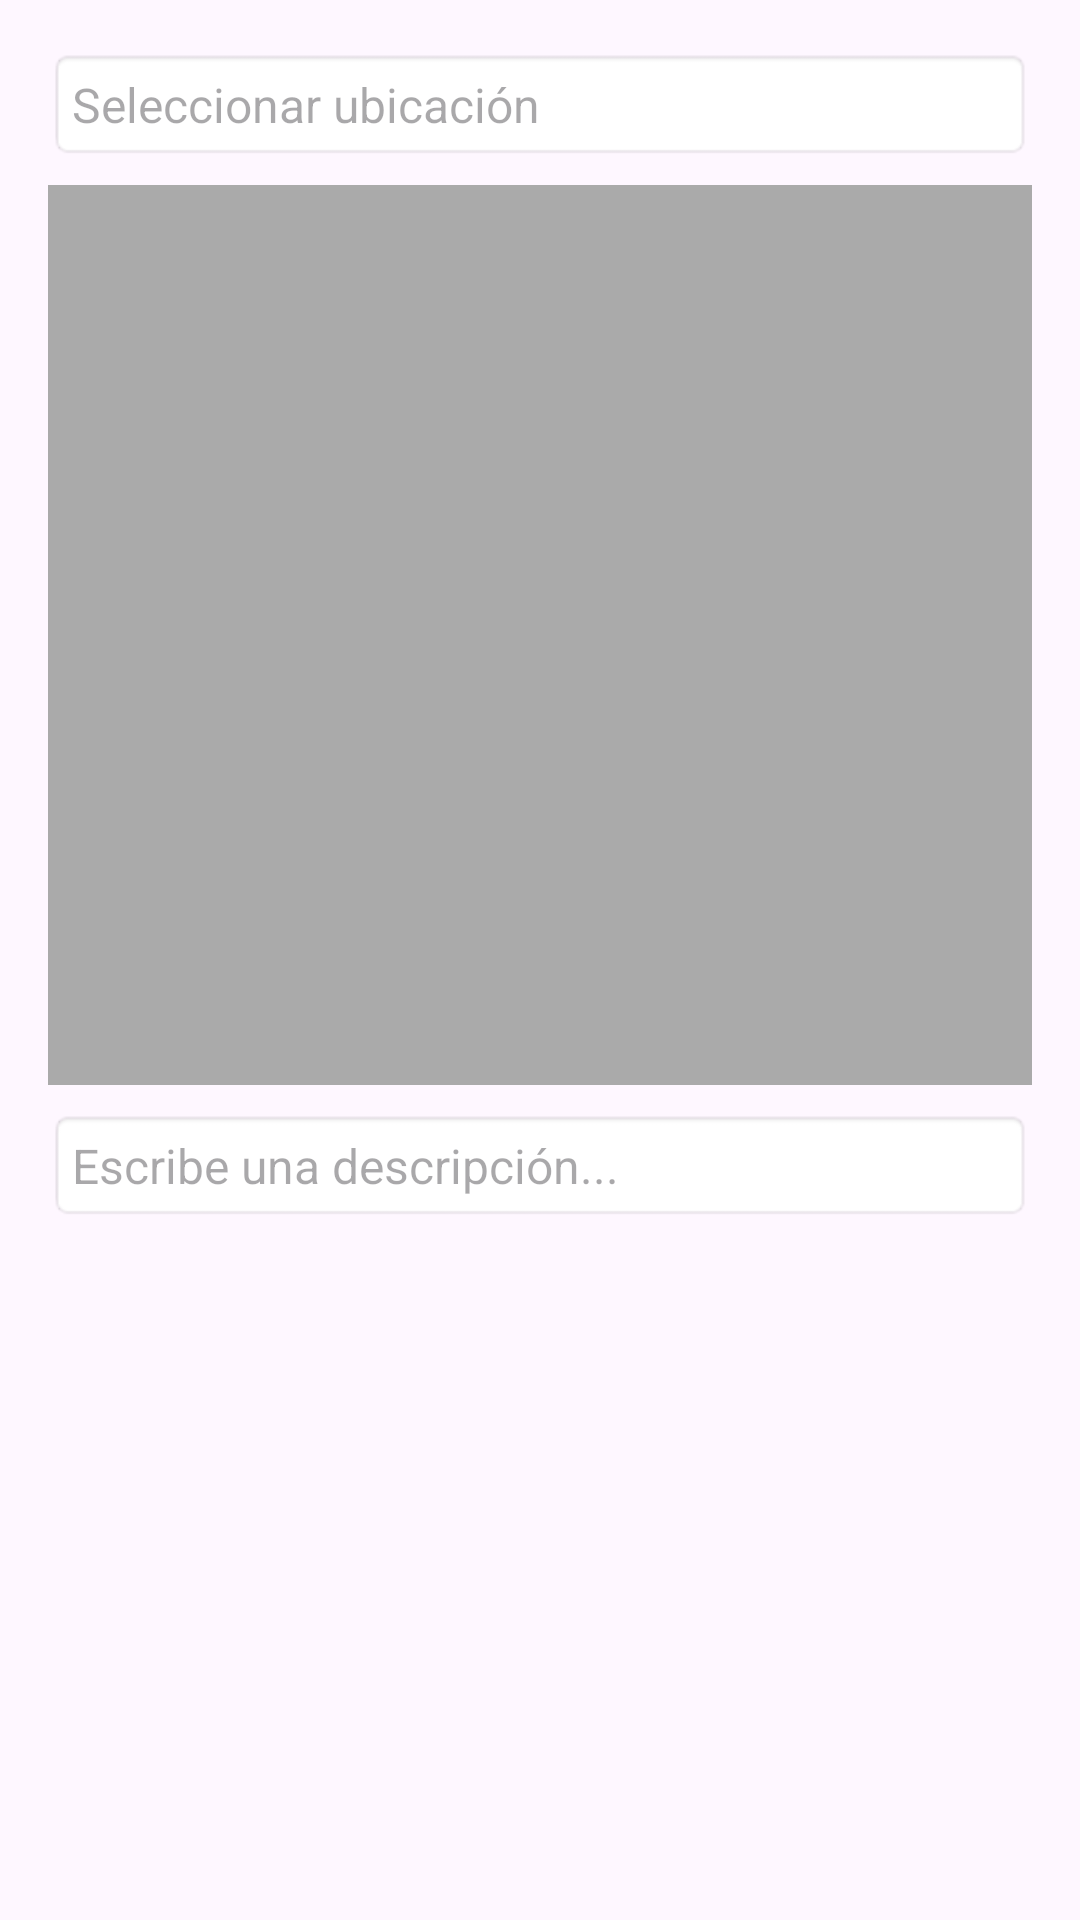

The Android layout XML behind this screen, and the referenced resources:
<!-- AndroidManifest.xml: application theme Theme.TripShare -->
<!-- res/layout/dialog_add_description.xml -->
<ScrollView xmlns:android="http://schemas.android.com/apk/res/android"
    android:id="@+id/scroll_view"
    android:layout_width="match_parent"
    android:layout_height="wrap_content"
    android:fillViewport="true"
    android:padding="16dp">

    <LinearLayout
        android:layout_width="match_parent"
        android:layout_height="wrap_content"
        android:orientation="vertical">

        
        
        <AutoCompleteTextView
            android:id="@+id/edit_location"
            android:layout_width="match_parent"
            android:layout_height="wrap_content"
            android:hint="Seleccionar ubicación"
            android:textSize="16sp"
            android:background="@android:drawable/editbox_background"
            android:padding="8dp"
            android:drawableStart="@drawable/ic_location"
            android:drawablePadding="8dp"
            android:completionThreshold="1"/>


        
        <ImageView
            android:id="@+id/image_preview"
            android:layout_width="match_parent"
            android:layout_height="300dp"
            android:scaleType="centerCrop"
            android:layout_marginTop="8dp"
            android:background="@android:color/darker_gray" />

        
        <EditText
            android:id="@+id/edit_description"
            android:layout_width="match_parent"
            android:layout_height="wrap_content"
            android:hint="Escribe una descripción..."
            android:textSize="16sp"
            android:background="@android:drawable/editbox_background"
            android:padding="8dp"
            android:layout_marginTop="8dp" />

    </LinearLayout>
</ScrollView>
<!-- resources referenced by this layout -->
<resources>
  <style name="Theme.TripShare" parent="Base.Theme.TripShare" />
  <style name="Base.Theme.TripShare" parent="Theme.Material3.DayNight.NoActionBar">
          
          <item name="colorPrimary">@color/black</item>
          
      </style>
  <color name="black">#FF000000</color>
</resources>
